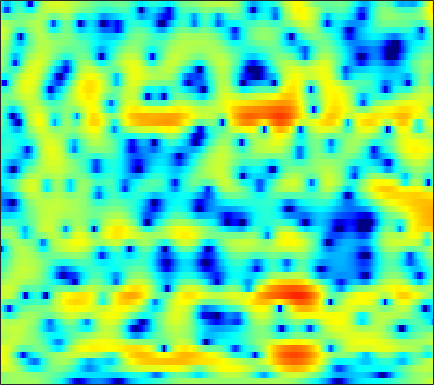

The data file committed next to this chart (first rows):
0.6215, 0.70523, 0.80531, 0.89657, 0.96025, 1.0414, 1.1057, 1.1503, 1.1996, 1.2491, 1.2861, 1.2903, 1.2662, 1.2155, 1.1608, 1.044, 0.88432, 0.73041, 0.47177, 0.16981, -0.20065, -0.51513, -0.99608, -1.5514
-0.2947, 0.1324, 0.5792, 0.9076, 1.084, 1.239, 1.319, 1.335, 1.307, 1.228, 1.109, 1.005, 0.8498, 0.6846, 0.5573, 0.3903, 0.2266, 0.106, -0.057, -0.2278, -0.4074, -0.5567, -0.7798, -1.042
3.209, 3.281, 3.27, 3.123, 2.929, 2.562, 2.067, 1.611, 0.8859, 0.02678, -0.9706, -1.799, -2.973, -4.134, -4.898, -5.545, -5.588, -5.229, -4.421, -3.475, -2.564, -1.95, -1.26, -0.74
4.91, 4.587, 4.046, 3.368, 2.768, 1.859, 0.8183, -0.04817, -1.291, -2.637, -4.095, -5.272, -6.992, -8.886, -10.37, -11.77, -11.41, -9.99, -7.624, -5.46, -3.675, -2.563, -1.35, -0.3931
5.125, 4.692, 3.914, 2.86, 1.859, 0.1872, -1.969, -4.037, -7.616, -12.57, -16.69, -14.49, -10.64, -8.084, -6.715, -5.305, -4.191, -3.463, -2.578, -1.784, -1.089, -0.6431, -0.1278, 0.3099
4.319, 4.274, 4.025, 3.552, 3.061, 2.233, 1.246, 0.4531, -0.5718, -1.411, -1.863, -1.926, -1.718, -1.35, -1.069, -0.7289, -0.4988, -0.4171, -0.4447, -0.6382, -1.039, -1.492, -2.31, -3.379
1.76, 2.175, 2.542, 2.728, 2.765, 2.704, 2.547, 2.389, 2.147, 1.875, 1.609, 1.411, 1.147, 0.8752, 0.6518, 0.3155, -0.08508, -0.4435, -1.015, -1.712, -2.574, -3.342, -4.561, -6.063
0.9449, 1.437, 1.941, 2.294, 2.474, 2.61, 2.642, 2.61, 2.496, 2.314, 2.061, 1.823, 1.439, 0.9912, 0.5977, 0.003208, -0.6685, -1.223, -2.008, -2.828, -3.631, -4.194, -4.857, -5.367
1.805, 2.066, 2.34, 2.545, 2.663, 2.767, 2.814, 2.804, 2.735, 2.59, 2.358, 2.123, 1.708, 1.166, 0.6619, -0.1518, -1.154, -2.042, -3.438, -5.082, -6.935, -8.354, -9.812, -10.06
1.998, 1.881, 1.749, 1.675, 1.675, 1.749, 1.891, 2.015, 2.163, 2.265, 2.275, 2.214, 2.012, 1.659, 1.281, 0.6065, -0.2978, -1.145, -2.565, -4.382, -6.727, -8.81, -11.44, -11.59
-0.7098, -1.726, -3.045, -3.954, -4.087, -3.514, -2.457, -1.61, -0.6018, 0.1925, 0.7535, 1.052, 1.267, 1.316, 1.257, 1.065, 0.7525, 0.4514, -0.001973, -0.4793, -0.897, -1.119, -1.221, -1.042
-3.251, -5.352, -9.363, -15.34, -15.94, -10.34, -6.643, -4.845, -3.219, -2.153, -1.444, -1.074, -0.7131, -0.4629, -0.3428, -0.2636, -0.2416, -0.2495, -0.2664, -0.235, -0.1226, 0.04874, 0.392, 0.897
-0.04969, -0.5065, -1.157, -1.698, -1.985, -2.183, -2.268, -2.389, -2.705, -3.216, -3.721, -3.971, -3.946, -3.542, -3.149, -2.744, -2.582, -2.671, -2.984, -3.394, -3.504, -3.201, -2.212, -0.8183
2.587, 2.89, 3.021, 2.897, 2.636, 2.022, 1.069, 0.04393, -1.928, -5.017, -10.49, -20.19, -15.96, -8.424, -5.87, -4.123, -3.633, -3.994, -5.567, -8.944, -16.93, -21.14, -9.354, -4.234
2.412, 2.834, 3.17, 3.271, 3.218, 2.928, 2.37, 1.791, 0.8491, -0.246, -1.265, -1.83, -2.132, -1.995, -1.775, -1.555, -1.6, -1.815, -2.318, -2.929, -3.375, -3.435, -3.158, -2.577
0.7725, 1.235, 1.765, 2.151, 2.342, 2.479, 2.478, 2.396, 2.197, 1.939, 1.659, 1.452, 1.204, 0.9698, 0.7919, 0.515, 0.1756, -0.1288, -0.5988, -1.141, -1.74, -2.214, -2.882, -3.655
-1.544, -0.7379, 0.1955, 0.9705, 1.434, 1.92, 2.283, 2.473, 2.623, 2.682, 2.651, 2.582, 2.427, 2.203, 1.986, 1.631, 1.197, 0.8043, 0.1858, -0.5606, -1.462, -2.267, -3.538, -5.114
-3.54, -2.427, -1.188, -0.1602, 0.4967, 1.23, 1.806, 2.147, 2.494, 2.718, 2.825, 2.834, 2.755, 2.581, 2.389, 2.051, 1.625, 1.238, 0.6337, -0.07761, -0.9255, -1.671, -2.825, -4.215
-4.223, -3.354, -2.235, -1.2, -0.4863, 0.3679, 1.081, 1.521, 1.98, 2.292, 2.465, 2.509, 2.458, 2.296, 2.107, 1.779, 1.373, 1.035, 0.5487, 0.02889, -0.5061, -0.9269, -1.515, -2.132
-5.966, -5.179, -3.857, -2.468, -1.504, -0.3774, 0.5488, 1.1, 1.645, 1.986, 2.151, 2.161, 2.033, 1.751, 1.45, 0.9538, 0.3844, -0.0467, -0.576, -0.9755, -1.185, -1.208, -1.127, -0.9595
-15.7, -10.65, -6.26, -3.39, -1.813, -0.2905, 0.7675, 1.324, 1.8, 2.033, 2.057, 1.952, 1.658, 1.166, 0.647, -0.2988, -1.572, -2.756, -4.469, -5.666, -5.426, -4.364, -2.617, -1.058
-4.995, -4.055, -2.412, -0.939, -0.06999, 0.7602, 1.202, 1.297, 1.183, 0.8856, 0.4981, 0.2416, -0.03303, -0.2802, -0.565, -1.248, -2.527, -4.085, -7.319, -11.74, -10.25, -6.488, -2.843, -0.4739
0.4582, 0.7127, 1.034, 1.295, 1.361, 1.217, 0.6958, -0.01493, -1.452, -3.603, -6.261, -7.714, -6.904, -4.491, -2.936, -1.498, -0.6936, -0.3709, -0.16, 0.0791, 0.5119, 0.9866, 1.67, 2.205
-0.01168, 0.2205, 0.3994, 0.4132, 0.3064, -0.07401, -0.757, -1.516, -2.984, -5.063, -7.595, -8.888, -7.79, -4.988, -3.068, -1.079, 0.384, 1.204, 2.023, 2.614, 3.037, 3.229, 3.322, 3.17
-3.408, -3.168, -2.939, -2.852, -2.836, -2.898, -3.022, -3.143, -3.336, -3.482, -3.465, -3.273, -2.728, -1.922, -1.214, -0.239, 0.6701, 1.258, 1.926, 2.427, 2.771, 2.92, 2.962, 2.814
-6.88, -6.791, -6.755, -6.734, -6.696, -6.511, -6.155, -5.784, -5.138, -4.392, -3.59, -2.964, -2.121, -1.283, -0.6665, 0.1083, 0.8046, 1.267, 1.793, 2.208, 2.5, 2.647, 2.745, 2.734
-9.773, -10.09, -10.82, -11.72, -12.38, -12.67, -11.77, -10.42, -8.347, -6.375, -4.636, -3.504, -2.199, -1.094, -0.386, 0.4146, 1.069, 1.479, 1.913, 2.248, 2.492, 2.618, 2.727, 2.777
-11.06, -11.56, -12.8, -15.14, -18.24, -26.29, -20.18, -14.55, -9.859, -6.648, -4.29, -2.894, -1.392, -0.235, 0.4424, 1.138, 1.63, 1.885, 2.112, 2.241, 2.327, 2.376, 2.437, 2.497
-10.33, -9.88, -9.479, -9.335, -9.184, -8.67, -7.566, -6.384, -4.604, -2.836, -1.262, -0.2508, 0.8486, 1.661, 2.078, 2.385, 2.425, 2.29, 1.941, 1.486, 1.077, 0.9052, 0.9297, 1.183
-8.881, -7.397, -5.958, -4.853, -4.132, -3.187, -2.214, -1.415, -0.3245, 0.753, 1.758, 2.423, 3.121, 3.568, 3.708, 3.578, 3.034, 2.293, 0.7599, -1.533, -4.586, -6.432, -5.524, -2.746
-6.077, -5.381, -4.678, -4.068, -3.644, -3.018, -2.239, -1.561, -0.5408, 0.5148, 1.506, 2.164, 2.877, 3.342, 3.502, 3.42, 2.926, 2.245, 0.815, -1.281, -3.96, -5.432, -4.713, -2.359
-5.325, -5.786, -6.529, -7.485, -8.177, -8.698, -8.158, -7.114, -5.3, -3.484, -1.88, -0.8644, 0.2532, 1.105, 1.568, 1.962, 2.112, 2.07, 1.867, 1.565, 1.298, 1.201, 1.285, 1.558
-5.548, -6.63, -8.493, -11.36, -14.66, -23.86, -22.78, -15.42, -10.45, -7.424, -5.263, -4.002, -2.612, -1.46, -0.7313, 0.1096, 0.8207, 1.261, 1.754, 2.131, 2.448, 2.637, 2.847, 3.008
-4.66, -5.411, -6.593, -7.945, -8.931, -9.89, -10.01, -9.628, -8.756, -7.795, -6.894, -6.229, -5.291, -4.226, -3.329, -2.057, -0.8083, 0.05786, 1.085, 1.939, 2.61, 3.007, 3.391, 3.616
-3.433, -3.709, -4.197, -4.707, -5.126, -5.66, -6.196, -6.603, -7.263, -8.117, -9.266, -10.22, -10.96, -9.837, -7.893, -5.117, -2.686, -1.138, 0.5349, 1.844, 2.818, 3.366, 3.868, 4.123
-3.272, -3.161, -3.149, -3.295, -3.502, -3.923, -4.524, -5.097, -6.108, -7.592, -9.82, -12.35, -16.57, -14.57, -10.32, -5.989, -2.904, -1.131, 0.7046, 2.086, 3.11, 3.652, 4.12, 4.324
-4.346, -3.906, -3.557, -3.502, -3.568, -3.789, -4.1, -4.39, -4.801, -5.248, -5.623, -5.746, -5.562, -4.782, -3.832, -2.35, -0.84, 0.1975, 1.401, 2.356, 3.044, 3.401, 3.674, 3.733
-4.599, -4.213, -4.074, -4.178, -4.382, -4.699, -4.987, -5.128, -5.143, -4.857, -4.325, -3.755, -2.852, -1.83, -1.05, -0.02, 0.9355, 1.56, 2.245, 2.708, 2.943, 3.002, 2.933, 2.726
-2.694, -3.013, -3.744, -4.699, -5.576, -6.871, -8.141, -8.842, -8.944, -7.728, -5.711, -4.118, -2.103, -0.3744, 0.705, 1.903, 2.793, 3.25, 3.568, 3.556, 3.248, 2.808, 2.019, 1.13
-0.4585, -1.654, -3.633, -6.043, -8.075, -10.89, -14.09, -17.91, -33.28, -15.15, -8.056, -4.633, -1.301, 1.121, 2.468, 3.797, 4.628, 4.952, 4.975, 4.524, 3.575, 2.429, 0.1824, -3.224
-0.2235, -1.954, -4.982, -9.342, -14.34, -28.32, -18.56, -14.27, -10.69, -7.571, -4.523, -2.461, -0.08018, 1.776, 2.866, 3.905, 4.488, 4.662, 4.527, 3.985, 2.983, 1.934, 0.1022, -2.173
-0.1805, -1.367, -3.132, -5.112, -6.483, -7.535, -7.26, -6.379, -4.817, -3.112, -1.485, -0.3807, 0.9146, 1.933, 2.523, 3.026, 3.225, 3.175, 2.883, 2.35, 1.615, 1.002, 0.154, -0.5677
0.05769, -0.3877, -0.9692, -1.472, -1.708, -1.772, -1.579, -1.222, -0.5828, 0.1697, 0.9235, 1.452, 2.017, 2.412, 2.544, 2.504, 2.22, 1.833, 1.111, 0.2059, -0.767, -1.48, -2.262, -2.729
-0.5513, -0.6448, -0.6967, -0.538, -0.3115, 0.1046, 0.6483, 1.093, 1.708, 2.265, 2.739, 3.008, 3.216, 3.215, 3.047, 2.584, 1.796, 0.9777, -0.4535, -2.309, -4.569, -6.457, -8.671, -9.456
-3.332, -3.729, -3.57, -2.655, -1.71, -0.3901, 0.8519, 1.659, 2.578, 3.31, 3.844, 4.099, 4.245, 4.121, 3.854, 3.207, 2.181, 1.135, -0.7083, -3.227, -6.652, -10.19, -17.04, -19.52
-10.05, -17.1, -16.28, -8.219, -4.979, -2.068, -0.05399, 1.114, 2.339, 3.291, 3.99, 4.357, 4.626, 4.632, 4.447, 3.928, 3.085, 2.218, 0.7175, -1.138, -3.329, -5.087, -7.352, -9.332
-3.989, -5.076, -5.382, -4.487, -3.489, -2.143, -0.9054, -0.04401, 1.039, 2.023, 2.88, 3.414, 3.939, 4.232, 4.267, 4.077, 3.593, 3.029, 2.026, 0.7383, -0.847, -2.203, -4.278, -6.703
0.3422, -0.4715, -1.452, -2.32, -2.863, -3.391, -3.479, -3.108, -2.063, -0.6807, 0.7184, 1.653, 2.677, 3.405, 3.761, 3.975, 3.89, 3.641, 3.074, 2.225, 1.114, 0.1028, -1.478, -3.32
1.96, 0.8902, -0.808, -2.983, -5.098, -9.083, -15.19, -15.55, -9.146, -4.871, -2.004, -0.4039, 1.218, 2.386, 3.032, 3.6, 3.88, 3.908, 3.72, 3.28, 2.617, 1.97, 0.9239, -0.3186
2.127, 1.103, -0.5224, -2.471, -4.14, -6.487, -8.323, -8.501, -7.118, -5.09, -3.147, -1.871, -0.4042, 0.795, 1.525, 2.273, 2.786, 3.012, 3.111, 3.004, 2.7, 2.353, 1.75, 1.01
2.224, 1.402, 0.1663, -1.177, -2.206, -3.497, -4.518, -4.996, -5.183, -4.818, -4, -3.199, -2.013, -0.8472, -0.0571, 0.8434, 1.526, 1.896, 2.203, 2.313, 2.241, 2.092, 1.785, 1.382
2.87, 2.165, 1.058, -0.2366, -1.345, -2.992, -4.826, -6.284, -8.013, -8.629, -7.534, -6.038, -3.963, -2.146, -1.018, 0.1882, 1.06, 1.524, 1.919, 2.079, 2.055, 1.942, 1.707, 1.417
3.742, 3.151, 2.157, 0.8972, -0.2538, -2.171, -4.739, -7.381, -12.9, -20.4, -12.11, -7.918, -4.358, -1.97, -0.6705, 0.5971, 1.441, 1.83, 2.064, 2.012, 1.724, 1.385, 0.8492, 0.3409
3.847, 3.418, 2.696, 1.808, 1.051, -0.08775, -1.311, -2.242, -3.238, -3.588, -3.115, -2.349, -1.147, -0.009771, 0.7275, 1.468, 1.927, 2.061, 1.935, 1.436, 0.5051, -0.4943, -2.229, -4.179
2.585, 2.207, 1.676, 1.172, 0.8245, 0.438, 0.1126, -0.06952, -0.2057, -0.1945, -0.02207, 0.2049, 0.6075, 1.05, 1.378, 1.739, 1.95, 1.968, 1.734, 1.102, -0.05947, -1.403, -4.126, -8.705
-0.3405, -1.131, -1.993, -2.332, -2.22, -1.766, -1.245, -0.8925, -0.5767, -0.4204, -0.3603, -0.3525, -0.293, -0.09155, 0.1512, 0.6186, 1.115, 1.433, 1.691, 1.681, 1.362, 0.9213, 0.1508, -0.6184
-4.776, -7.596, -13.16, -14.3, -10.12, -6.262, -4.008, -3.027, -2.396, -2.404, -2.97, -3.693, -4.846, -5.486, -5.079, -3.5, -1.633, -0.4004, 0.8864, 1.787, 2.348, 2.597, 2.765, 2.837
-4.394, -5.922, -7.816, -8.11, -7.091, -5.338, -3.947, -3.323, -3.056, -3.486, -4.793, -6.548, -10.73, -19.96, -16.41, -8.264, -4.031, -1.942, 0.03131, 1.394, 2.322, 2.816, 3.261, 3.523
